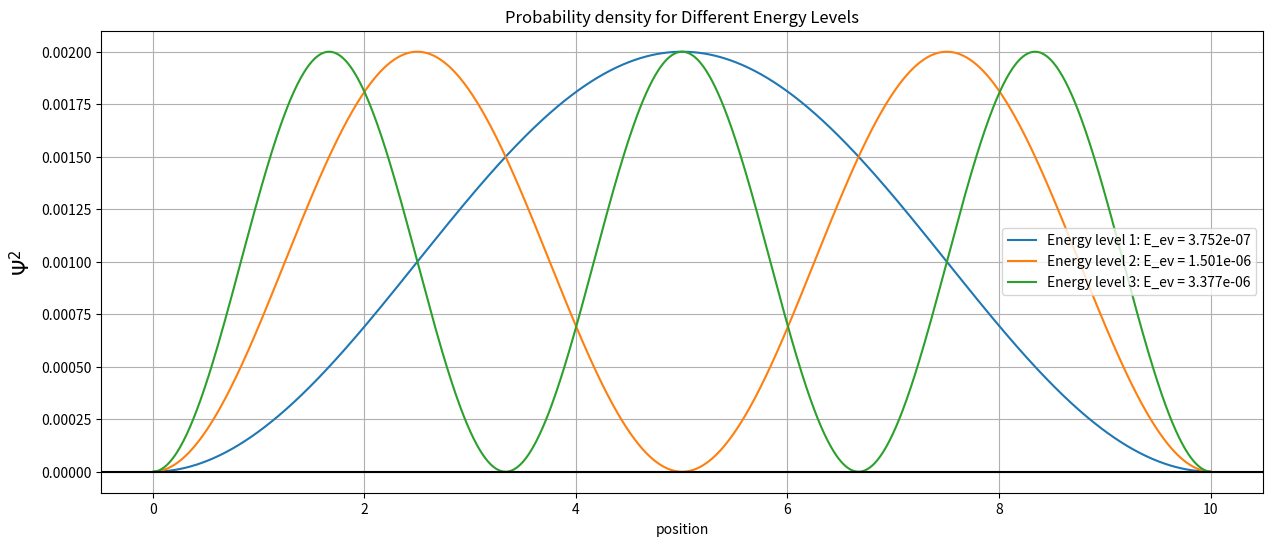
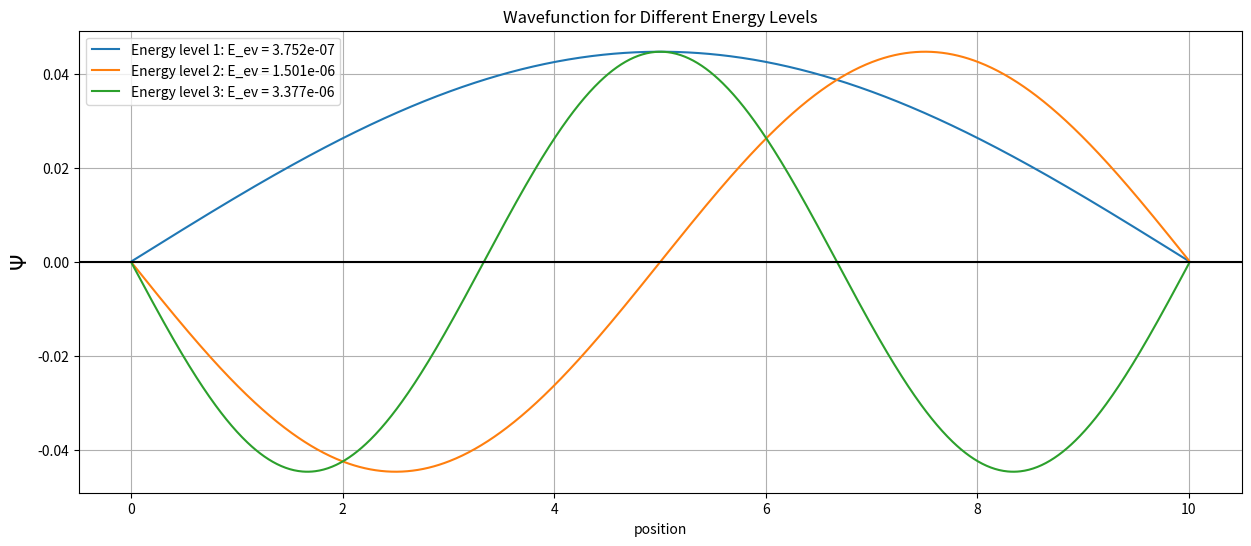

Write Python code to recreate these figures, in order.
#solving the schrodinger equation for a hydrogen atom(realistic case) unscreened coulamb potential
import numpy as np
import matplotlib.pyplot as plt

# Parameters
r0 = 0.01     # Initial position
rn = 10       # Final position
n = 1000      # Number of steps

x = np.linspace(r0, rn, n - 1)
delx = x[1] - x[0]

hbar = 1.973
m = 0.511e6  # Electron mass in eV/c^2
k = (hbar**2) / (2 * m * delx**2)

e = 1.6e-19
v = 3.795

V = np.zeros((n - 1, n - 1))
for i in range(n - 1):
    V[i, i] = (e**2 * v) / x[i]

# Matrix construction
diagonals = np.zeros((n - 1, n - 1))
np.fill_diagonal(diagonals, 2 / delx**2)
np.fill_diagonal(diagonals[1:], -1 / delx**2)
np.fill_diagonal(diagonals[:, 1:], -1 / delx**2)

# Hamiltonian matrix
D = diagonals + (2 * m * V / hbar**2)

# Solve eigenvalue problem
E_ev, psi = np.linalg.eigh(D)
E_ev = (E_ev * hbar**2) / (2 * m)

# Plot the first few eigenfunctions
plt.figure(figsize=(15, 6))
for i in range(3):  # Plot first 3 energy levels
    plt.plot(x, psi[:, i]**2, label=f'Energy level {i+1}: E_ev = {E_ev[i]:.3e}')
plt.axhline(y=0, color='black')
plt.xlabel('position')
plt.ylabel(r'$\Psi^2$', size=15)
plt.title('Probability density for Different Energy Levels')
plt.legend()
plt.grid()
plt.show()

plt.figure(figsize=(15, 6))
for i in range(3):  # Plot first 3 energy levels
    plt.plot(x, psi[:, i], label=f'Energy level {i+1}: E_ev = {E_ev[i]:.3e}')
plt.axhline(y=0, color='black')
plt.xlabel('position')
plt.ylabel(r'$\Psi$', size=15)
plt.title('Wavefunction for Different Energy Levels')
plt.legend()
plt.grid()
plt.show()
